3-way image classification set "dataSet" from GitHub (Mejiao-o/seminariocodelab); label vocabulary: bottle, cookie, paper.

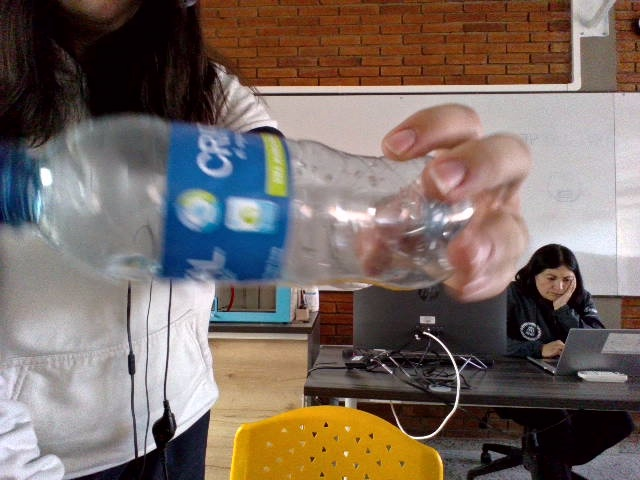
Label: bottle

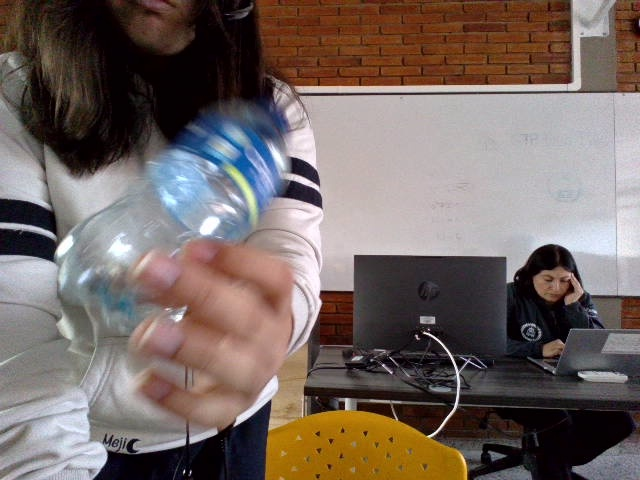
Label: bottle

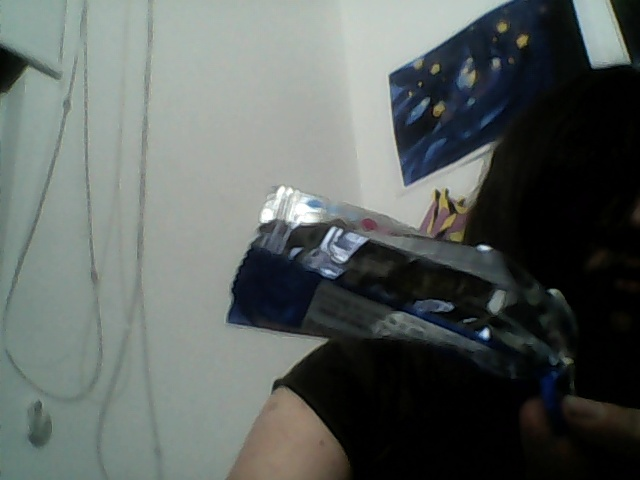
Label: cookie

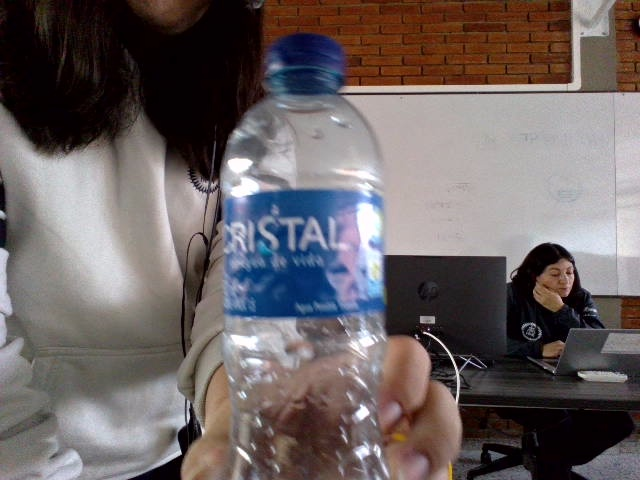
Label: bottle

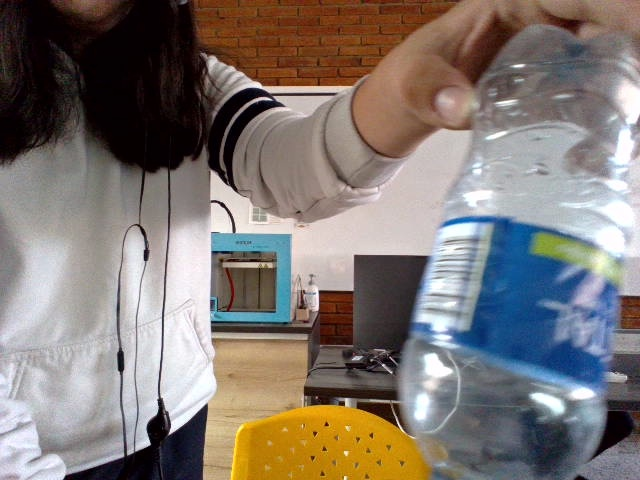
Label: bottle

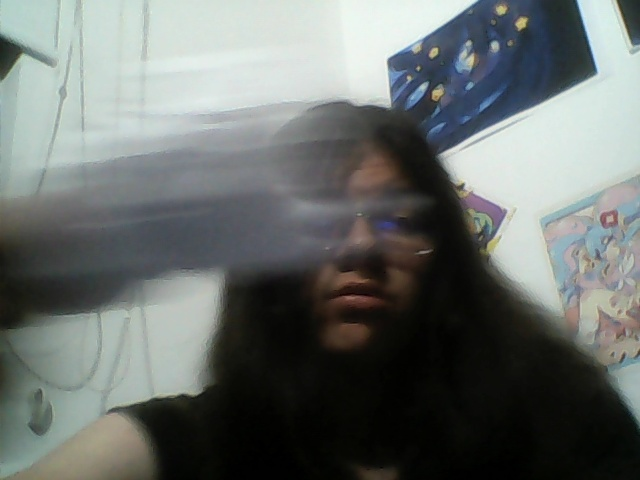
Label: paper
